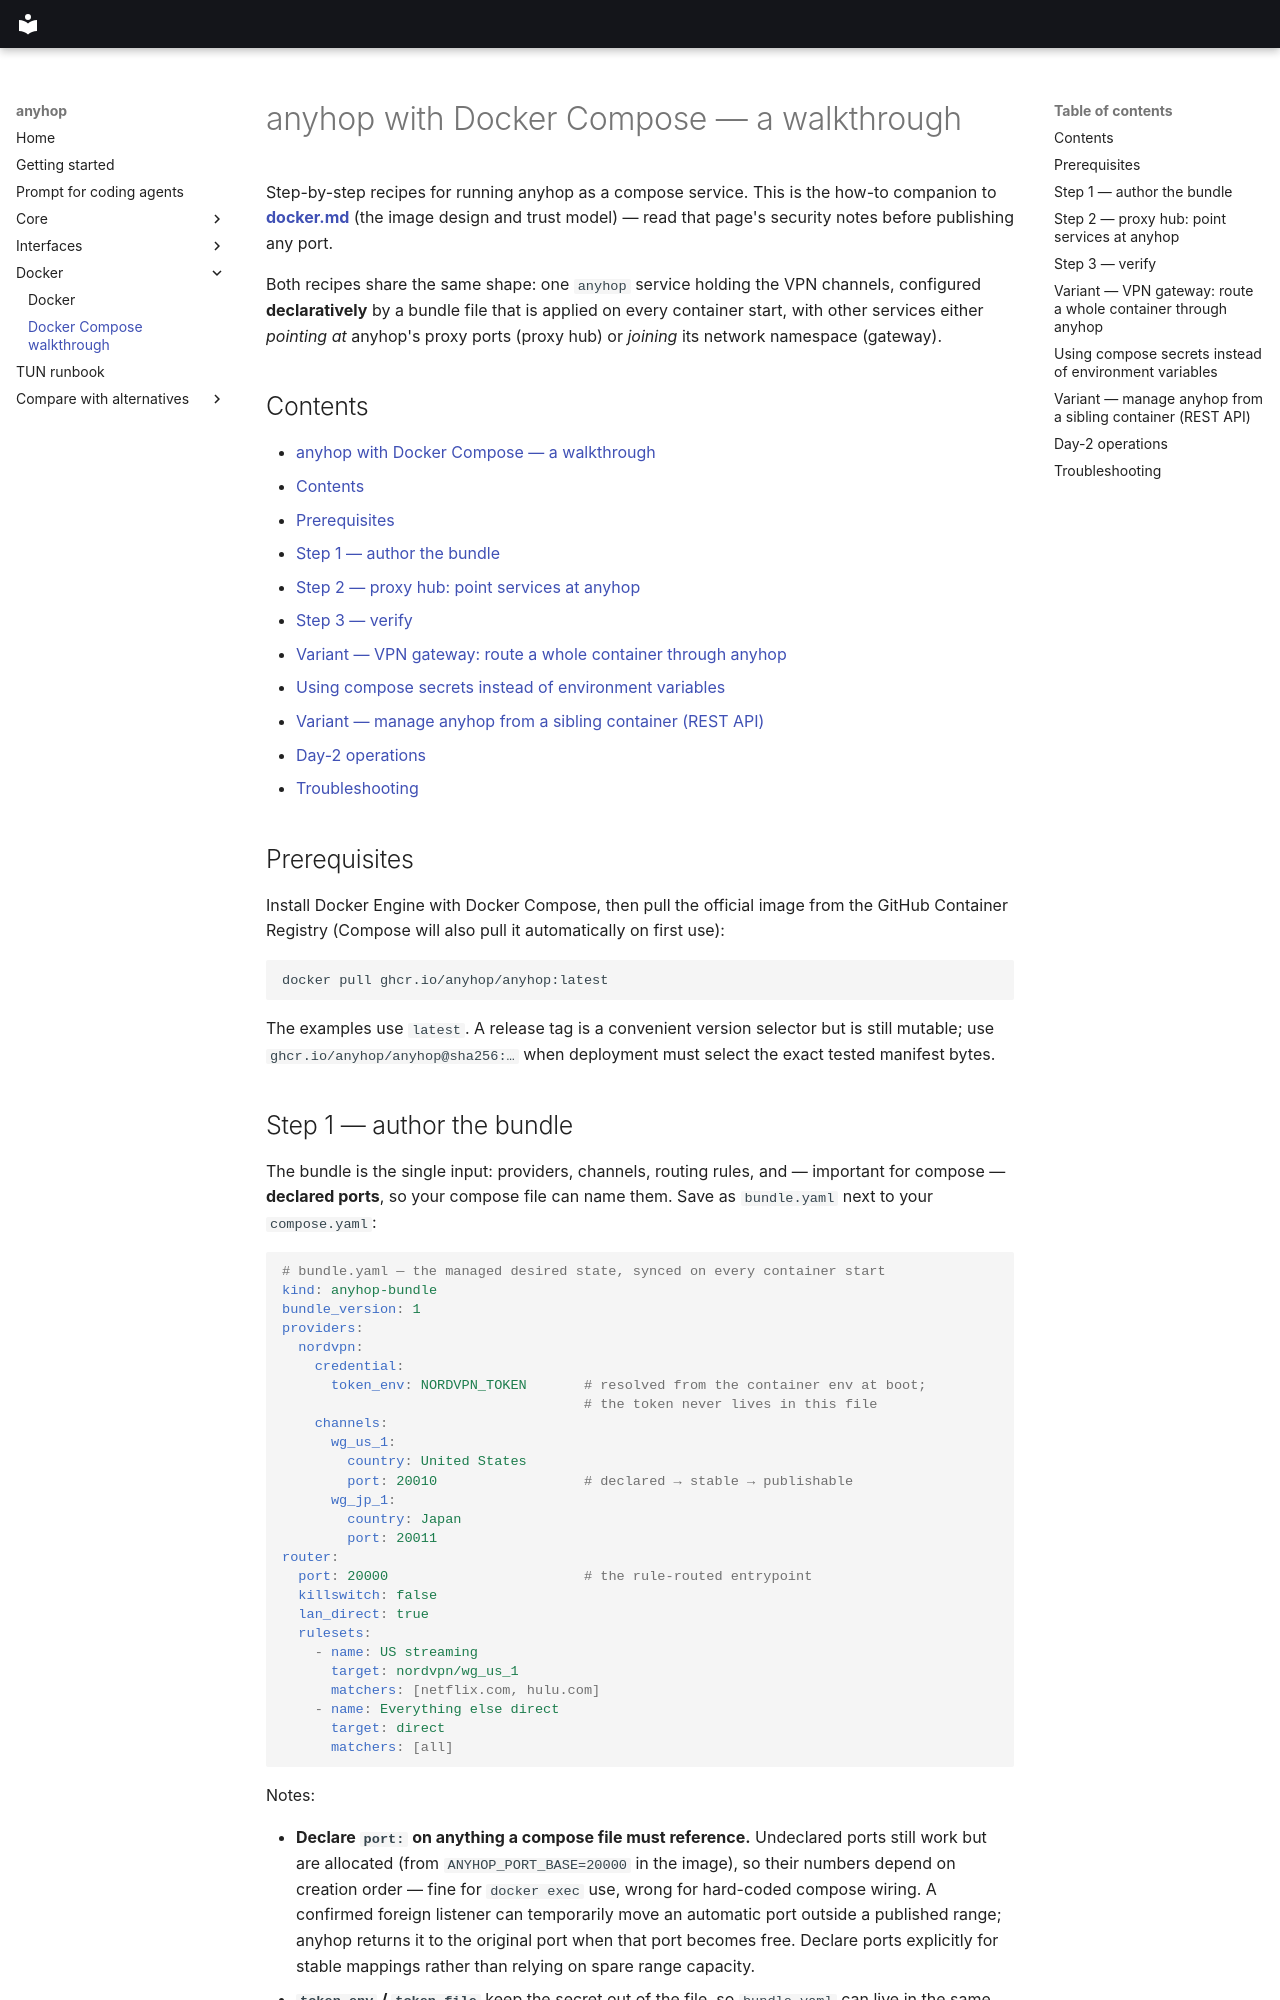

repository: anyhop/anyhop · page: docker-compose/index.html · generator: mkdocs

# anyhop with Docker Compose — a walkthrough

Step-by-step recipes for running anyhop as a compose service. This is the
how-to companion to **[docker.md](docker.md)** (the image design and trust
model) — read that page's security notes before publishing any port.

Both recipes share the same shape: one `anyhop` service holding the VPN
channels, configured **declaratively** by a bundle file that is applied on
every container start, with other services either *pointing at* anyhop's proxy
ports (proxy hub) or *joining* its network namespace (gateway).

## Contents

- [anyhop with Docker Compose — a walkthrough](#anyhop-with-docker-compose--a-walkthrough)
  - [Contents](#contents)
  - [Prerequisites](#prerequisites)
  - [Step 1 — author the bundle](#step-1--author-the-bundle)
  - [Step 2 — proxy hub: point services at anyhop](#step-2--proxy-hub-point-services-at-anyhop)
  - [Step 3 — verify](#step-3--verify)
  - [Variant — VPN gateway: route a whole container through anyhop](#variant--vpn-gateway-route-a-whole-container-through-anyhop)
  - [Using compose secrets instead of environment variables](#using-compose-secrets-instead-of-environment-variables)
  - [Variant — manage anyhop from a sibling container (REST API)](#variant--manage-anyhop-from-a-sibling-container-rest-api)
  - [Day-2 operations](#day-2-operations)
  - [Troubleshooting](#troubleshooting)

## Prerequisites

Install Docker Engine with Docker Compose, then pull the official image from the
GitHub Container Registry (Compose will also pull it automatically on first use):

```bash
docker pull ghcr.io/anyhop/anyhop:latest
```

The examples use `latest`. A release tag is a convenient version selector but
is still mutable; use `ghcr.io/anyhop/anyhop@sha256:…` when deployment must select the
exact tested manifest bytes.

## Step 1 — author the bundle

The bundle is the single input: providers, channels, routing rules, and —
important for compose — **declared ports**, so your compose file can name
them. Save as `bundle.yaml` next to your `compose.yaml`:

```yaml
# bundle.yaml — the managed desired state, synced on every container start
kind: anyhop-bundle
bundle_version: 1
providers:
  nordvpn:
    credential:
      token_env: NORDVPN_TOKEN       # resolved from the container env at boot;
                                     # the token never lives in this file
    channels:
      wg_us_1:
        country: United States
        port: 20010                  # declared → stable → publishable
      wg_jp_1:
        country: Japan
        port: 20011
router:
  port: 20000                        # the rule-routed entrypoint
  killswitch: false
  lan_direct: true
  rulesets:
    - name: US streaming
      target: nordvpn/wg_us_1
      matchers: [netflix.com, hulu.com]
    - name: Everything else direct
      target: direct
      matchers: [all]
```

Notes:

- **Declare `port:` on anything a compose file must reference.** Undeclared
  ports still work but are allocated (from `ANYHOP_PORT_BASE=20000` in the
  image), so their numbers depend on creation order — fine for
  `docker exec` use, wrong for hard-coded compose wiring. A confirmed foreign
  listener can temporarily move an automatic port outside a published range;
  anyhop returns it to the original port when that port becomes free. Declare
  ports explicitly for stable mappings rather than relying on spare range capacity.
- **`token_env` / `token_file`** keep the secret out of the file, so
  `bundle.yaml` can live in the same repo as your compose file. Config
  providers (Proton VPN) instead embed their `wg:` block — translate the
  downloaded `.conf` per [declarative-config.md](declarative-config.md).
- Check the file before ever starting a container: `anyhop validate bundle.yaml`
  (on any machine with anyhop installed).
